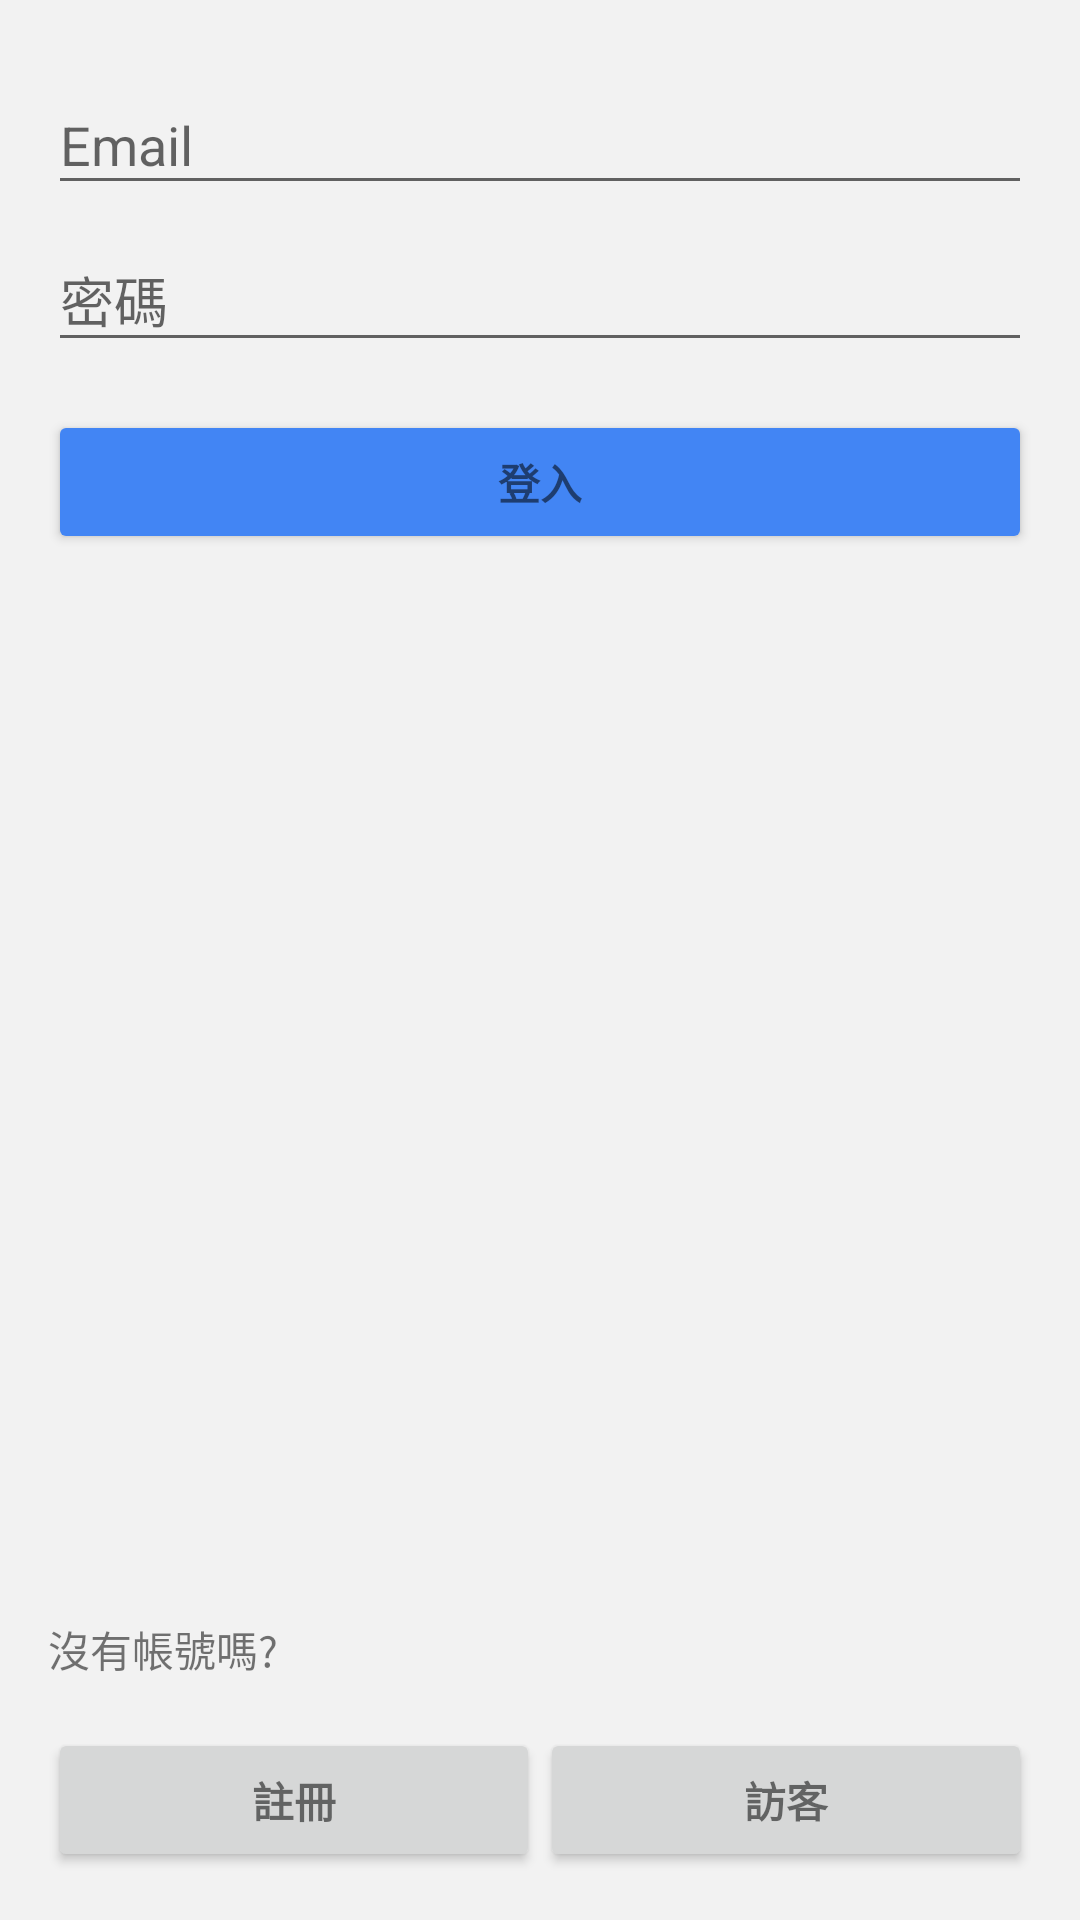

Write the Android layout XML for this screen, with the resource values it uses.
<!-- AndroidManifest.xml: application theme AppTheme -->
<!-- res/layout/activity_login.xml -->
<?xml version="1.0" encoding="utf-8"?>

<RelativeLayout xmlns:android="http://schemas.android.com/apk/res/android"
    xmlns:tools="http://schemas.android.com/tools"
    android:layout_width="match_parent"
    android:layout_height="match_parent"
    android:paddingBottom="@dimen/activity_vertical_margin"
    android:paddingLeft="@dimen/activity_horizontal_margin"
    android:paddingRight="@dimen/activity_horizontal_margin"
    android:paddingTop="@dimen/activity_vertical_margin"
    tools:context="nctu.cs.cgv.itour.activity.LoginActivity">

    <LinearLayout
        android:layout_alignParentTop="true"
        android:id="@+id/email_login_form"
        android:layout_width="match_parent"
        android:layout_height="wrap_content"
        android:orientation="vertical">

        <android.support.design.widget.TextInputLayout
            android:layout_width="match_parent"
            android:layout_height="wrap_content">

            <EditText
                android:id="@+id/email"
                android:layout_width="match_parent"
                android:layout_height="wrap_content"
                android:hint="@string/prompt_email"
                android:inputType="textEmailAddress"
                android:maxLines="1"
                android:singleLine="true" />

        </android.support.design.widget.TextInputLayout>

        <android.support.design.widget.TextInputLayout
            android:layout_width="match_parent"
            android:layout_height="wrap_content">

            <EditText
                android:id="@+id/password"
                android:layout_width="match_parent"
                android:layout_height="wrap_content"
                android:hint="@string/prompt_password"
                android:imeActionId="@+id/login"
                android:imeActionLabel="@string/action_sign_in"
                android:imeOptions="actionUnspecified"
                android:inputType="textPassword"
                android:maxLines="1"
                android:singleLine="true" />

        </android.support.design.widget.TextInputLayout>

        <Button
            android:id="@+id/btn_email_sign_in"
            style="?android:textAppearanceSmall"
            android:layout_width="match_parent"
            android:layout_height="wrap_content"
            android:layout_marginTop="16dp"
            android:backgroundTint="@color/gps_marker_color"
            android:text="@string/action_sign_in"
            android:textStyle="bold" />

    </LinearLayout>

    <LinearLayout
        android:layout_alignParentBottom="true"
        android:layout_width="match_parent"
        android:layout_height="wrap_content"
        android:orientation="vertical">

        <TextView
            android:layout_width="match_parent"
            android:layout_height="wrap_content"
            android:text="@string/hint_new_account" />

        <LinearLayout
            android:layout_width="match_parent"
            android:layout_height="wrap_content"
            android:layout_marginTop="16dp"
            android:orientation="horizontal">

            <Button
                android:id="@+id/btn_register"
                style="?android:textAppearanceSmall"
                android:layout_width="match_parent"
                android:layout_height="wrap_content"
                android:layout_weight="1"
                android:text="@string/action_register"
                android:textStyle="bold" />

            <Button
                android:id="@+id/btn_guest"
                style="?android:textAppearanceSmall"
                android:layout_width="match_parent"
                android:layout_height="wrap_content"
                android:layout_weight="1"
                android:text="@string/action_guest"
                android:textStyle="bold" />

        </LinearLayout>

    </LinearLayout>

</RelativeLayout>
<!-- resources referenced by this layout -->
<resources>
  <color name="gps_marker_color">#4285F4</color>
  <dimen name="activity_horizontal_margin">16dp</dimen>
  <dimen name="activity_vertical_margin">16dp</dimen>
  <string name="action_guest">訪客</string>
  <string name="action_register">註冊</string>
  <string name="action_sign_in">登入</string>
  <string name="hint_new_account">沒有帳號嗎?</string>
  <string name="prompt_email">Email</string>
  <string name="prompt_password">密碼</string>
  <style name="AppTheme" parent="Theme.AppCompat.DayNight">
          <item name="preferenceTheme">@style/PreferenceThemeOverlay</item>
          <item name="actionBarStyle">@style/MyActionBar</item>
          <item name="colorAccent">@color/gps_marker_color</item>
          <item name="android:colorBackground">@color/light_theme_background</item>
      </style>
  <style name="MyActionBar" parent="@style/Widget.AppCompat.ActionBar">
          <item name="background">@color/md_white_1000</item>
      </style>
  <color name="light_theme_background">#F2F2F2</color>
  <color name="md_white_1000">#ffffff</color>
</resources>
